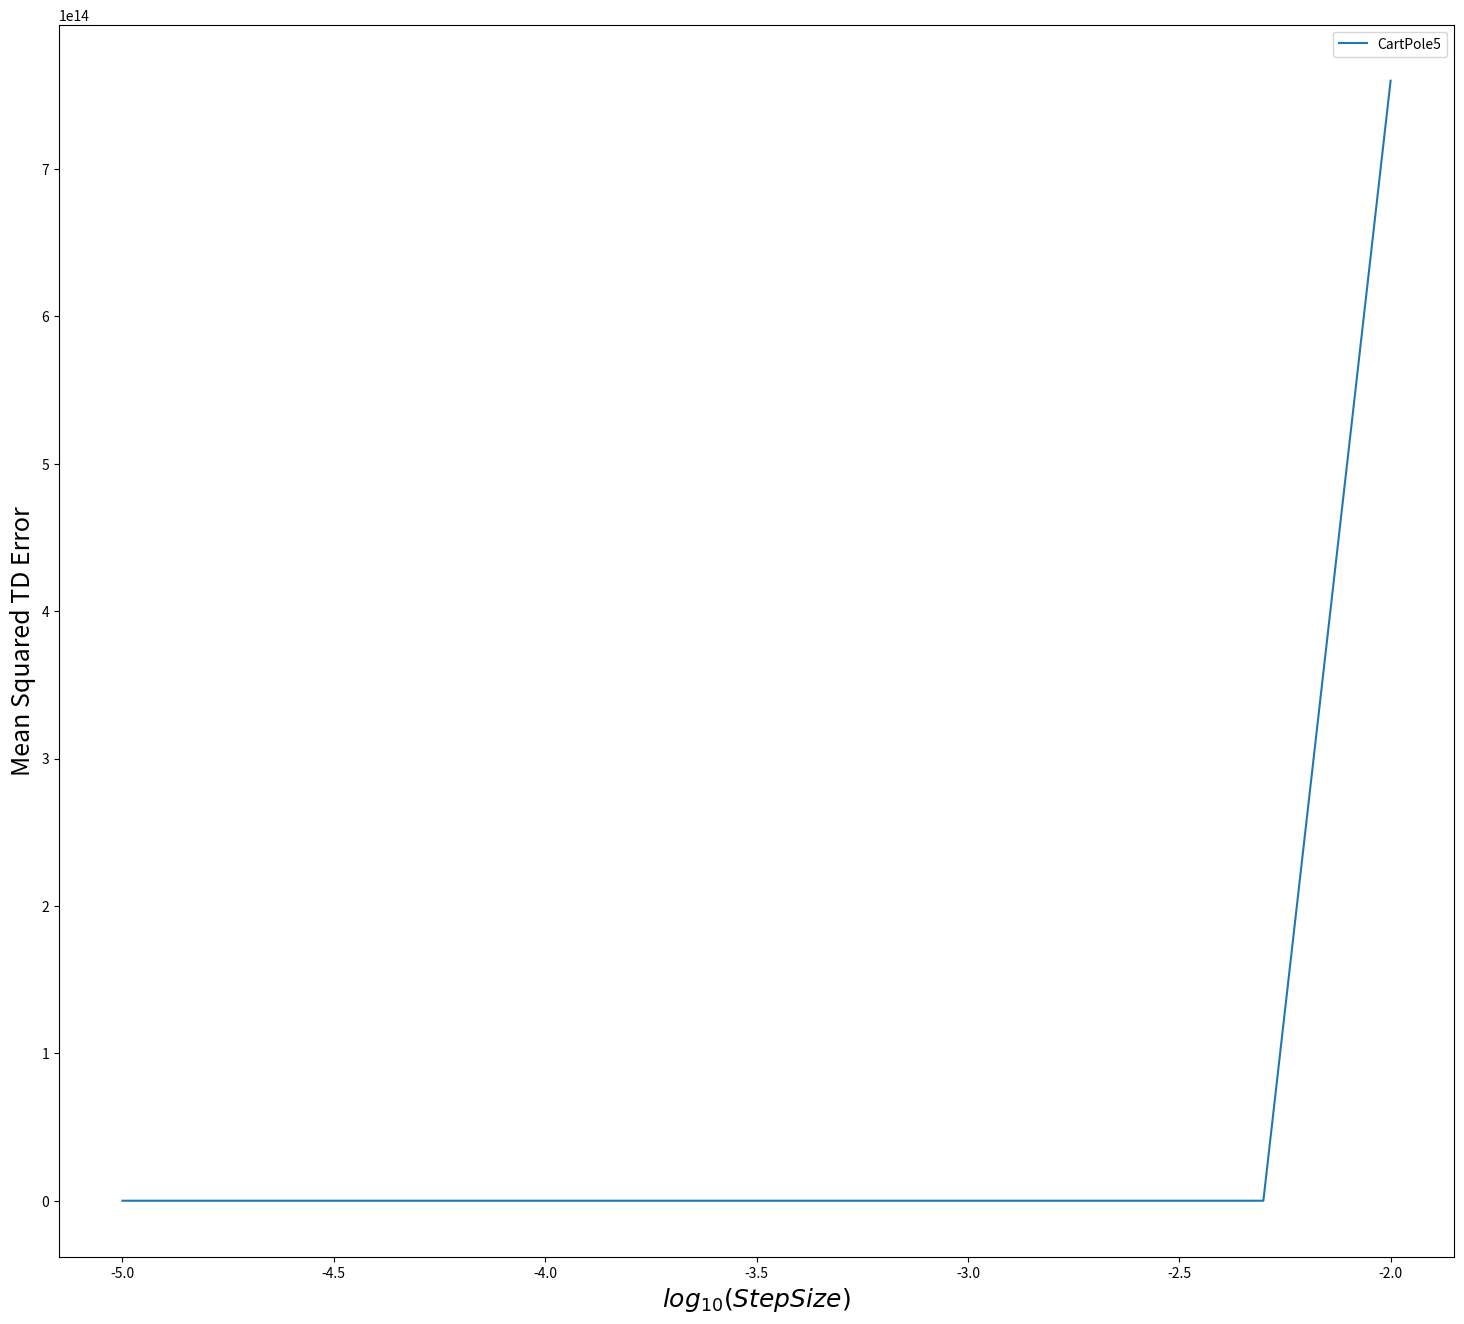

Reproduce this figure in Python.
import numpy as np
from numpy.random import normal
from numpy.random import uniform
import matplotlib.pyplot as plt

class CartPoleMDP:
	def __init__(self):
		self.fail_angle = np.pi/2
		self.motor_force = 10.0
		self.gravity = 9.8
		self.m_c = 1.0
		self.m_p = 0.1
		self.l_p = 0.5
		self.force = 1.0
		self.time_step = 0.02
		self.time = 0.0
		self.max_time = 20.0 + 10.0*self.time_step
		self.reward = 1.0
		self.final_reward = 1.0
		self.fail_reward = -10.0

		self.boundary = [-3, 3]
		self.state = [0.0, 0.0, 0.0, 0.0] # position, velocity, angle, angular velocity
		self.norm_state = [0.0, 0.0, 0.0, 0.0]
		self.actions = [-1, 1]
		self.gamma = 1.0
		self.states = 4

	def give_MDP_info(self):
		return self.states, len(self.actions)#, self.final_state

	def change_state(self, action):
		self.time = round(self.time + self.time_step, 2)

		force = action * self.motor_force
		ang_acc = self.angular_acceleration(force)
		acc = self.acceleration(ang_acc, force)

		self.state[1] = self.forward_euler_method(self.state[1], acc)
		self.state[0] = self.forward_euler_method(self.state[0], self.state[1])

		self.state[3] = self.forward_euler_method(self.state[3], ang_acc)
		self.state[2] = self.forward_euler_method(self.state[2], self.state[3])

		# normalize the state
		self.norm_state[0] = (self.state[0] + 3.0) / 6.0
		self.norm_state[1] = (self.state[1] + 10.0) / 20.0
		self.norm_state[2] = (self.state[2] + self.fail_angle) / (self.fail_angle * 2.0)
		self.norm_state[3] = (self.state[3] + np.pi) / (np.pi * 2.0)


		if self.state[1] < -10.0 or self.state[1] > 10.0:
			return self.norm_state, self.fail_reward, self.time

		if self.state[3] < -np.pi or self.state[3] > np.pi:
			return self.norm_state, self.fail_reward, self.time

		if self.state[0] > 3.0 or self.state[0] < -3.0:
			return self.norm_state, self.fail_reward, self.time

		if self.state[2] < -self.fail_angle or self.state[2] > self.fail_angle:
			return self.norm_state, self.fail_reward, self.time

		if(self.time == self.max_time):
			return self.norm_state, self.final_reward, self.time

		return self.norm_state, self.reward, self.time

	def angular_acceleration(self, force):
		numerator = self.gravity*np.sin(self.state[2]) + np.cos(self.state[2]) * ((-force - self.m_p*self.l_p*self.state[3]*self.state[3]*np.sin(self.state[2]))/(self.m_p + self.m_c))
		denominator = self.l_p * (4.0/3.0 - (self.m_p*np.cos(self.state[2])*np.cos(self.state[2]))/(self.m_c + self.m_p))
		return numerator/denominator

	def acceleration(self, angular_acceleration, force):
		numerator = force + self.m_p*self.l_p*(self.state[3]*self.state[3]*np.sin(self.state[2])-angular_acceleration*np.cos(self.state[2]))
		return (numerator/(self.m_c+self.m_p))

	def forward_euler_method(self, y, y_dot):
		return (y + self.time_step*y_dot)


class Agent:
	def __init__(self, action_space, policy, gamma = 1.0):
		self.policy = policy
		self.action_space = action_space
		self.sumOfRewards = 0
		self.gamma = 1.0
		#self.final_state = final_state

	def make_random_move(self):
		move = np.random.choice(a=[-1, 1], size=1, p=[0.5, 0.5])
		return move

	def response(self, reward, time):
		self.sumOfRewards += (self.gamma ** time) * reward
		return
		
	def give_policy(self):
		return self.policy

	def run(self, MDP, state_values, gamma, alpha, train, phi_s, weight_matrix):
		td_error = []
		position = []
		state = MDP.state
		time_step = 0.0
		while time_step != MDP.max_time:
			previous_position = position.copy()
			if train:
				position, reward, time_step = MDP.change_state(self.make_random_move())
				if previous_position:
					weight_matrix = TD_update(previous_position, position, reward, gamma, alpha, phi_s, weight_matrix)
			else:
				position, reward, time_step = MDP.change_state(self.make_random_move())
				if previous_position:
					state_phi_s = np.matmul(weight_matrix.T, np.cos(np.pi * np.dot(phi_s, previous_position)))
					new_state_phi_s = np.matmul(weight_matrix.T, np.cos(np.pi * np.dot(phi_s, position)))
					td_error.append((reward + gamma*new_state_phi_s - state_phi_s)**2)

			if reward == MDP.fail_reward:
				break
		return state_values, td_error, weight_matrix



def evaluate(state_values, number_of_episodes, phi_s, weight_matrix, gamma, alpha, train):
	all_td_errors = []
	for episode in range(number_of_episodes):
		MDP = CartPoleMDP()
		state_space, action_space = MDP.give_MDP_info()
		episode_agent = Agent(action_space, state_values, gamma)
		state_values, td_errors, weight_matrix = episode_agent.run(MDP, state_values, gamma, alpha, train, phi_s, weight_matrix)
		if not train:
			all_td_errors.extend(td_errors)
	all_td_errors = np.array(all_td_errors)

	return state_values, all_td_errors, weight_matrix

def TD_update(state, new_state, reward, gamma, alpha, phi_s, weight_matrix):
	state_phi_s = np.matmul(weight_matrix.T, np.cos(np.pi * np.dot(phi_s, state)))
	new_state_phi_s = np.matmul(weight_matrix.T, np.cos(np.pi * np.dot(phi_s, new_state)))

	error = reward + gamma*new_state_phi_s - state_phi_s
	weight = weight_matrix.T + (error*alpha*np.cos(np.pi * np.dot(phi_s, state))).T
	return weight.T


def main():

	plt.figure(figsize=(18, 16), dpi=100, facecolor='w', edgecolor='k')

	number_of_episodes = 100
	gamma = 1.0

	phi_s = []
	for basis_1 in range(6):
		for basis_2 in range(6):
			for basis_3 in range(6):
				for basis_4 in range(6):
					phi_s.append([basis_1, basis_2, basis_3, basis_4])


	phi_s = np.array(phi_s)

	#alphas = [0.0001, 0.0005, 0.001, 0.005, 0.01, 0.05, 0.1]
	alphas = [0.00001, 0.00005, 0.0001, 0.0005, 0.001, 0.005, 0.01, 0.1]
	plot_alphas = np.log10(alphas)

	ind = np.arange(len(alphas))

	MSE_td = []

	print("number of episodes:", number_of_episodes)

	for alpha in alphas:
		state_values = [0.0] * 14641 # 11 possible values for each of the 4 states 11*11*11*11
		weight_matrix = np.zeros(len(phi_s))
		state_values, _, weight_matrix= evaluate(state_values, number_of_episodes, phi_s, weight_matrix, gamma=gamma, alpha=alpha, train = True)
		state_values, td_errors, _ = evaluate(state_values, number_of_episodes, phi_s, weight_matrix, gamma=gamma, alpha=alpha, train = False)
		MSE_td.append(np.mean(td_errors))
		print(alpha, len(td_errors), np.mean(td_errors))


	plt.plot(plot_alphas, MSE_td, label="CartPole5")
	#plt.yscale("log")

	#plt.bar(np.arange(len(MSE_td)), MSE_td, width=0.1)
	#plt.xticks(ind, alphas)

	plt.xlabel(r"$log_{10}{(Step Size)}$", fontsize=18)
	plt.ylabel('Mean Squared TD Error', fontsize=18)
	plt.legend()

	plt.show()
  
if __name__== "__main__":
  main()